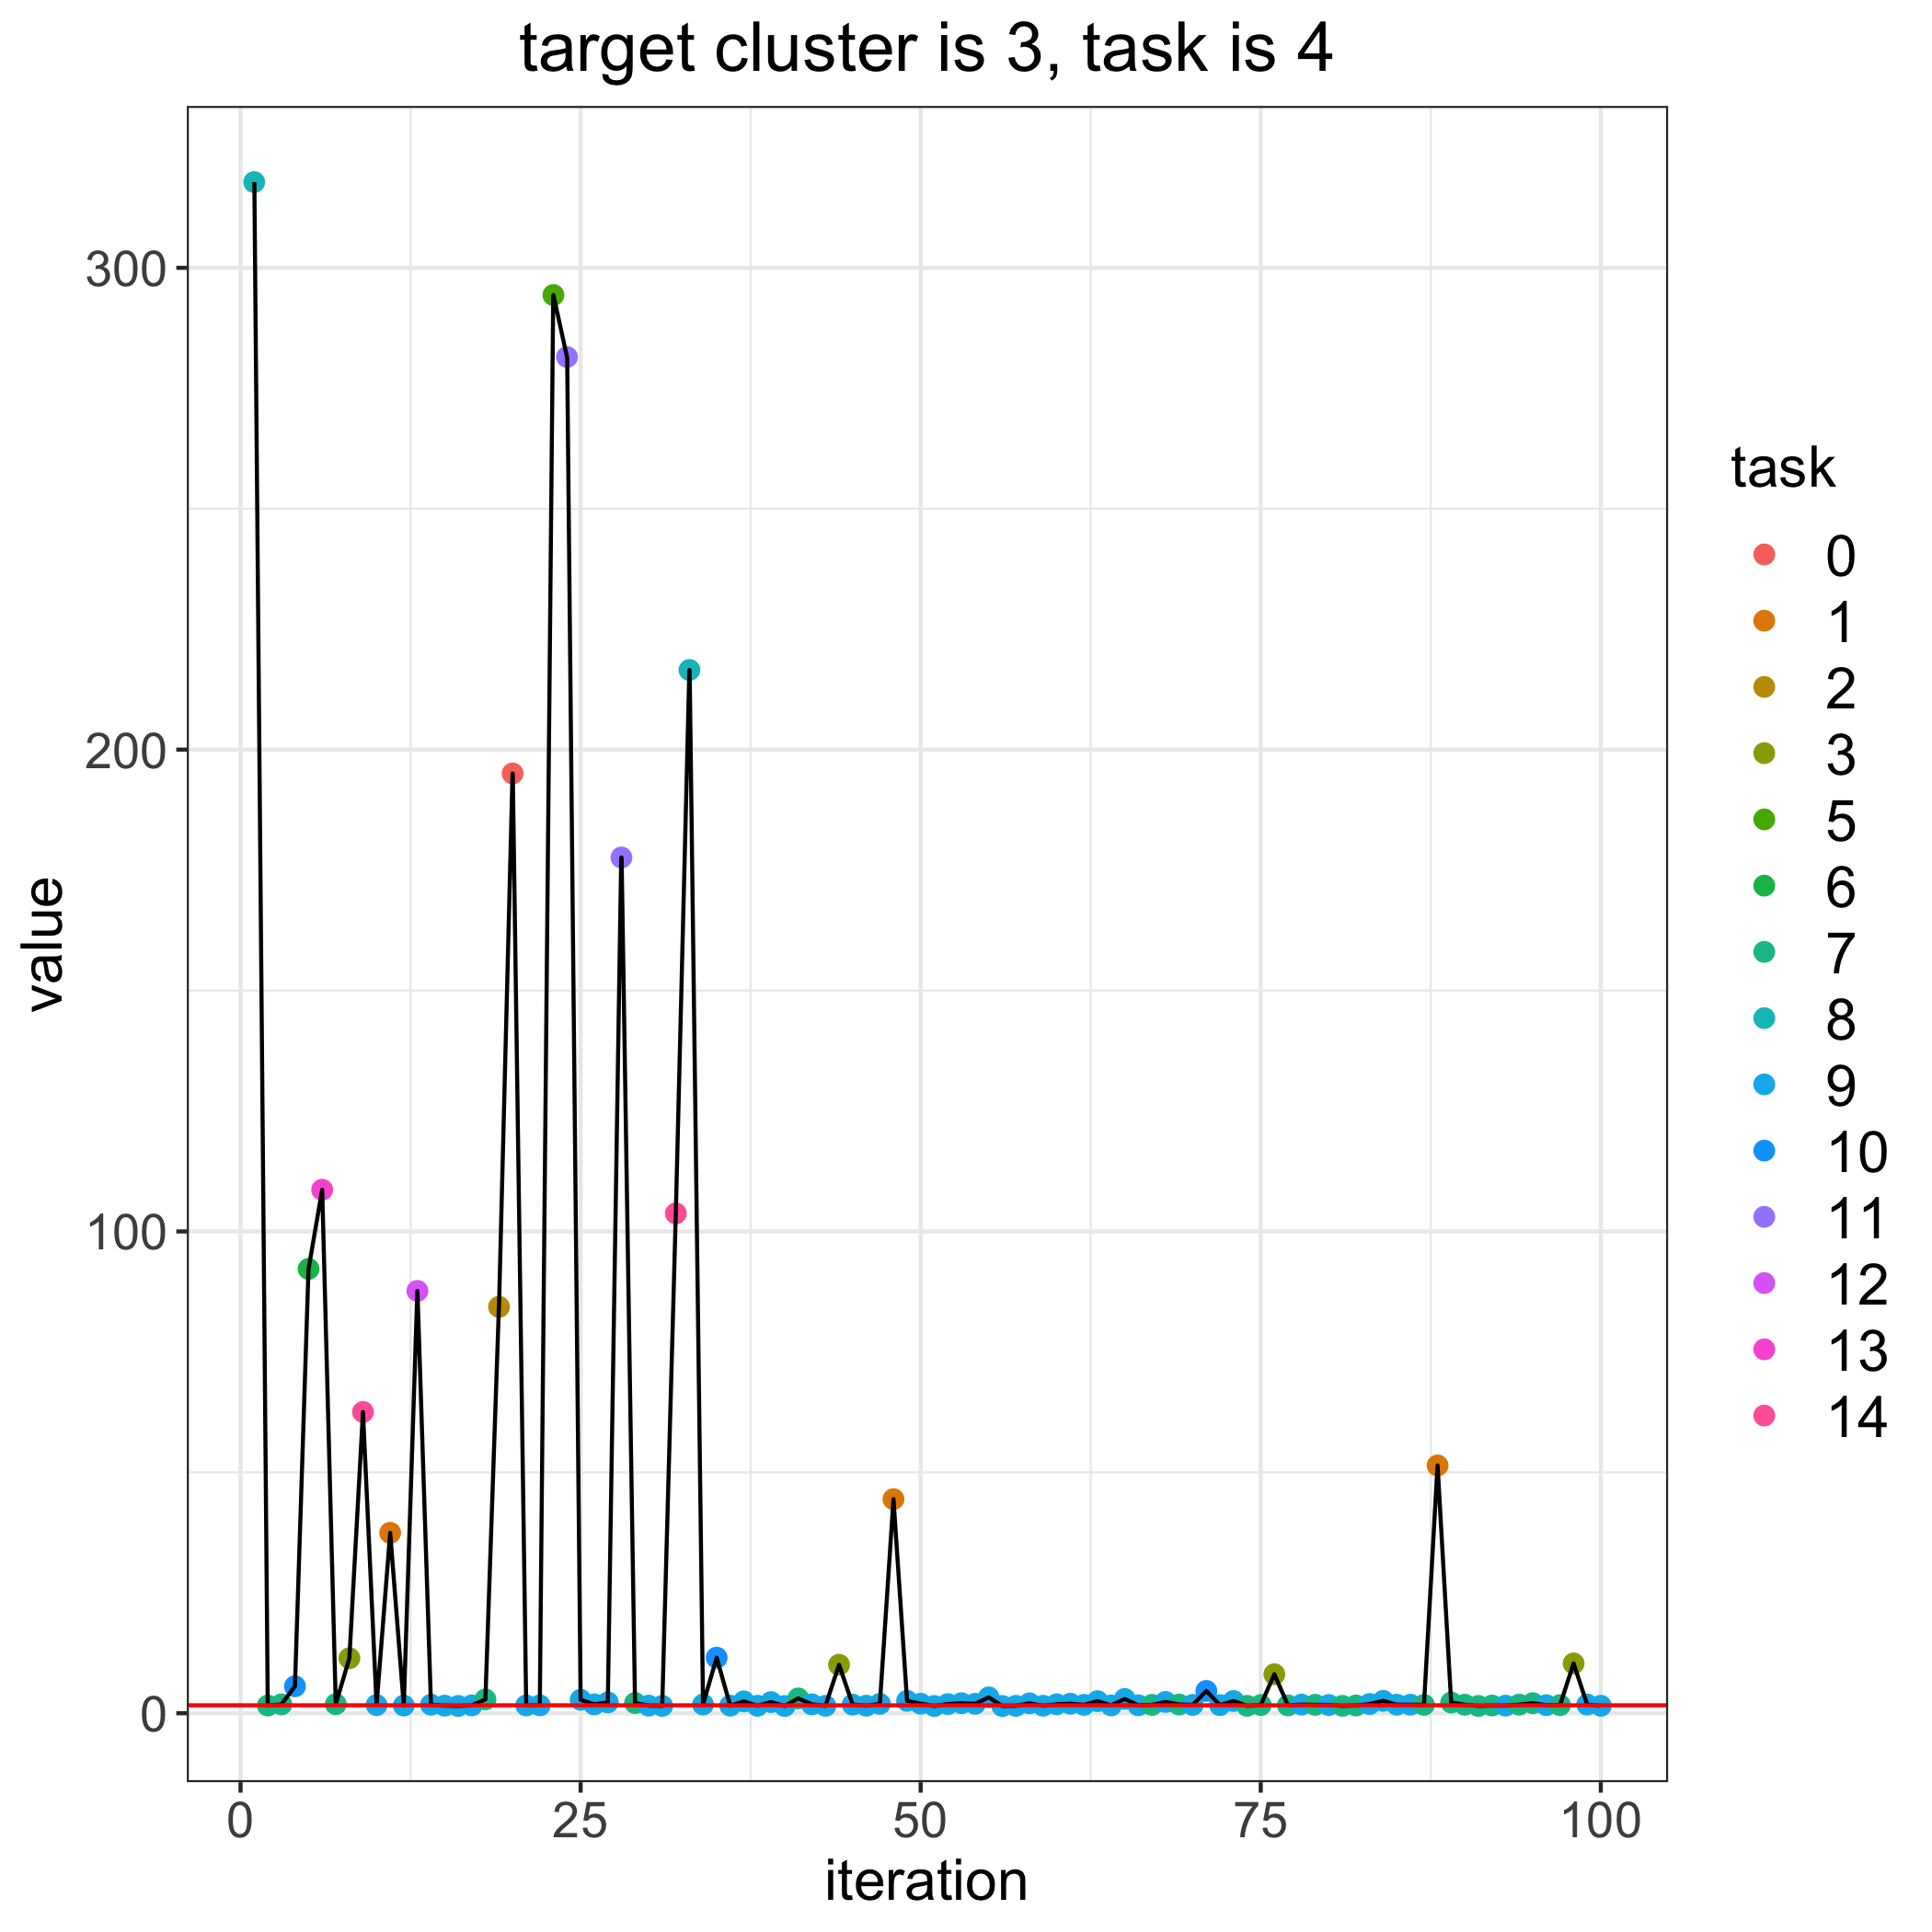

The data file committed next to this chart (first rows):
, losses, bandit_selects
0, 1.654, 
1, 317.8, 8.0
2, 1.601, 7.0
3, 1.834, 7.0
4, 5.602, 10.0
5, 92.22, 6.0
6, 108.7, 13.0
7, 1.89, 7.0
8, 11.42, 3.0
9, 62.53, 14.0
10, 1.697, 9.0
11, 37.45, 1.0
12, 1.59, 9.0
13, 87.66, 12.0
14, 1.773, 9.0
15, 1.579, 9.0
16, 1.521, 9.0
17, 1.636, 9.0
18, 2.875, 7.0
19, 84.35, 2.0
20, 195, 0.0
21, 1.631, 9.0
22, 1.648, 9.0
23, 294.3, 5.0
24, 281.5, 11.0
25, 2.791, 9.0
26, 1.846, 9.0
27, 2.259, 9.0
28, 177.6, 11.0
29, 2.128, 7.0
30, 1.588, 9.0
31, 1.541, 9.0
32, 103.7, 14.0
33, 216.5, 8.0
34, 1.812, 9.0
35, 11.55, 10.0
36, 1.579, 9.0
37, 2.465, 9.0
38, 1.562, 9.0
39, 2.323, 9.0
40, 1.518, 9.0
41, 3.083, 7.0
42, 1.855, 9.0
43, 1.549, 9.0
44, 10.07, 3.0
45, 1.795, 9.0
46, 1.574, 9.0
47, 1.951, 9.0
48, 44.44, 1.0
49, 2.582, 9.0
50, 1.985, 9.0
51, 1.512, 9.0
52, 1.907, 9.0
53, 2.095, 9.0
54, 1.968, 9.0
55, 3.294, 9.0
56, 1.511, 9.0
57, 1.543, 9.0
58, 2.065, 9.0
59, 1.564, 9.0
... 41 more rows
